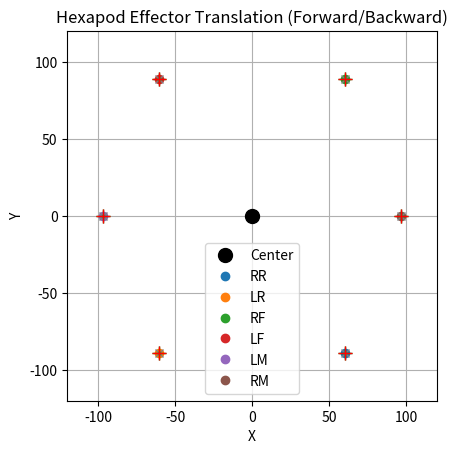

Here is the Python script that generated this plot:
import numpy as np
import matplotlib.pyplot as plt
from matplotlib.animation import FuncAnimation

def translate_point_along_leg_direction(point: np.ndarray, theta_offset: float, theta: float, distance: float) -> np.ndarray:
    """Translate a point along a leg's direction, adjusted by theta."""
    total_theta = np.radians(theta_offset + theta)
    direction = np.array([np.cos(total_theta), np.sin(total_theta), 0])  # XY-plane only
    translation = direction * distance
    return point + translation

# Hexapod leg data (corrected diagonals)
leg_data = {
    "RR": {"coxa_coord": np.array([60.5, -89, 0]), "theta_offset": 147.172},
    "LR": {"coxa_coord": np.array([-60.5, -89, 0]), "theta_offset": 214.309},
    "RF": {"coxa_coord": np.array([60.5, 89, 0]), "theta_offset": 34.0685},
    "LF": {"coxa_coord": np.array([-60.5, 89, 0]), "theta_offset": 325.931},
    "LM": {"coxa_coord": np.array([-97, 0, 0]), "theta_offset": 270},
    "RM": {"coxa_coord": np.array([97, 0, 0]), "theta_offset": 90}
}

# Segment lengths (for reference, not directly used here)
segment_lengths = {"Coxa": 45, "Femur": 110, "Tibia": 193}

# Neutral effector position relative to Coxa (assumed from your Leg class)
neutral_effector_offset = np.array([0, 0, -160])  # Z = -160 below Coxa

# Compute initial effector positions (Coxa + neutral offset)
effector_positions = {}
for leg_name, data in leg_data.items():
    effector_positions[leg_name] = data["coxa_coord"] + neutral_effector_offset

# Parameters
theta = 0.0  # No additional rotation
max_distance = 20.0  # Maximum translation distance
steps = 50  # Animation steps

# Set up the figure and axis
fig, ax = plt.subplots()
ax.set_xlabel('X')
ax.set_ylabel('Y')
ax.set_title('Hexapod Effector Translation (Forward/Backward)')
ax.set_aspect('equal')
ax.grid(True)
ax.set_xlim(-120, 120)
ax.set_ylim(-120, 120)

# Plot origin (hexapod center)
ax.plot(0, 0, 'ko', markersize=10, label='Center')

# Initialize plots for each leg
plots = {}
for leg_name in leg_data:
    coxa_pos = leg_data[leg_name]["coxa_coord"]
    effector_pos = effector_positions[leg_name]
    # Coxa position (static)
    plots[leg_name + "_coxa"] = ax.plot(coxa_pos[0], coxa_pos[1], 'o', label=leg_name)[0]
    # Effector original position (static)
    plots[leg_name + "_effector"] = ax.plot(effector_pos[0], effector_pos[1], 'x', color='gray')[0]
    # Forward translation (animated)
    plots[leg_name + "_forward"] = ax.plot(effector_pos[0], effector_pos[1], 'g+', markersize=10)[0]
    # Backward translation (animated)
    plots[leg_name + "_backward"] = ax.plot(effector_pos[0], effector_pos[1], 'r+', markersize=10)[0]

ax.legend()

# Animation function
def update(frame):
    t = frame / (steps - 1)  # Normalize to 0-1
    distance = max_distance * np.sin(2 * np.pi * t)  # Oscillate -20 to 20
    
    for leg_name, data in leg_data.items():
        effector_pos = effector_positions[leg_name]
        theta_offset = data["theta_offset"]
        
        # Compute translated effector positions
        pos_forward = translate_point_along_leg_direction(effector_pos, theta_offset, theta-45, distance)
        pos_backward = translate_point_along_leg_direction(effector_pos, theta_offset, theta+45, -distance)
        
        # Update forward plot
        plots[leg_name + "_forward"].set_data([pos_forward[0]], [pos_forward[1]])
        # Update backward plot
        plots[leg_name + "_backward"].set_data([pos_backward[0]], [pos_backward[1]])
    
    return [plots[name] for name in plots if "_coxa" not in name and "_effector" not in name]

# Create animation
ani = FuncAnimation(fig, update, frames=steps, interval=50, blit=True)

plt.show()